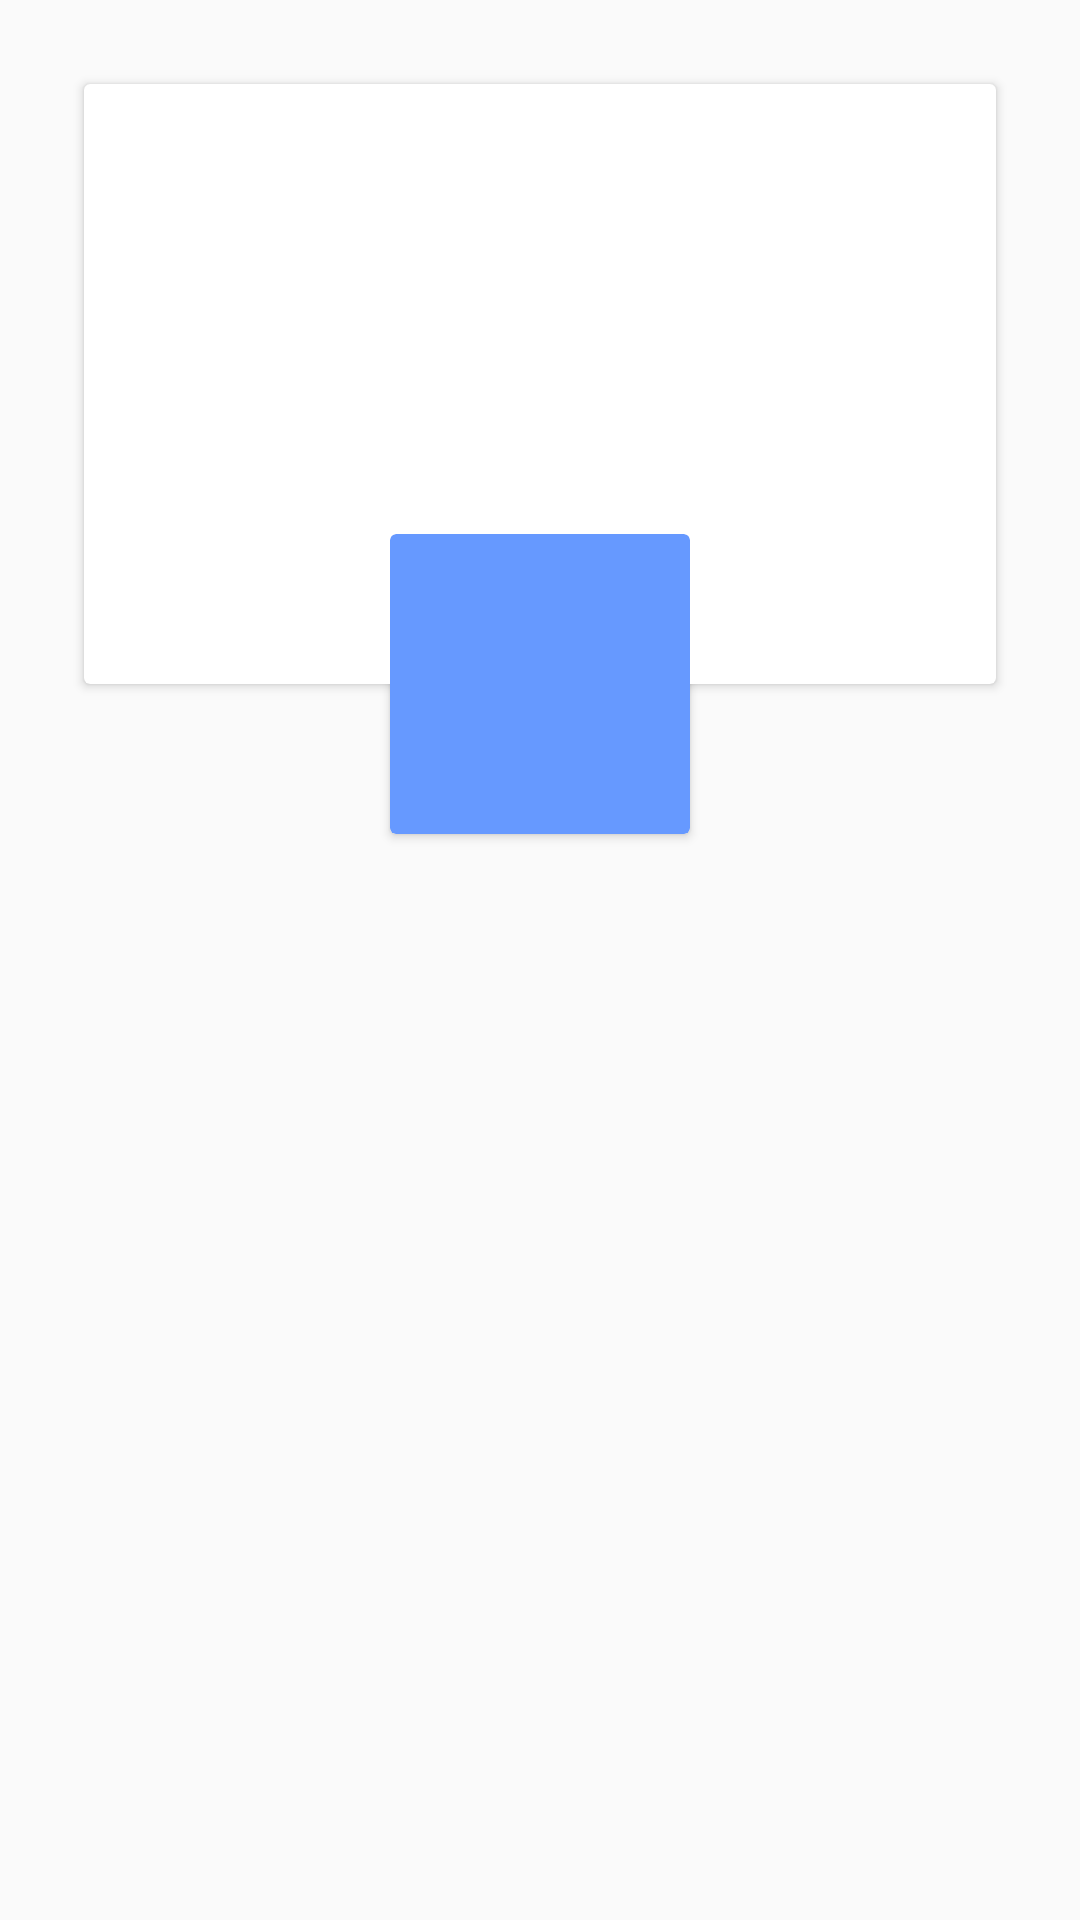

Produce the Android XML layout that renders to this screen, including the resource entries it uses.
<!-- AndroidManifest.xml: application theme ShopHopAppTheme -->
<!-- res/layout/sample.xml -->
<?xml version="1.0" encoding="utf-8"?>
<androidx.constraintlayout.widget.ConstraintLayout
    xmlns:android="http://schemas.android.com/apk/res/android"
    xmlns:app="http://schemas.android.com/apk/res-auto"
    xmlns:tools="http://schemas.android.com/tools"
    android:layout_width="match_parent"
    android:layout_height="match_parent"
    android:orientation="vertical"
    android:padding="20dp">

    <androidx.cardview.widget.CardView
        android:id="@+id/card_1"
        android:layout_width="0dp"
        android:layout_height="200dp"
        android:layout_marginLeft="8dp"
        android:layout_marginRight="8dp"
        android:layout_marginTop="8dp"
        app:layout_constraintLeft_toLeftOf="parent"
        app:layout_constraintRight_toRightOf="parent"
        app:layout_constraintTop_toTopOf="parent" />

    <androidx.cardview.widget.CardView
        android:id="@+id/card_2"
        android:layout_width="100dp"
        android:layout_height="100dp"
        android:layout_marginBottom="8dp"
        android:layout_marginLeft="8dp"
        android:layout_marginRight="8dp"
        android:layout_marginTop="0dp"
        app:cardBackgroundColor="#69F"
        app:layout_constraintBottom_toBottomOf="@+id/card_1"
        app:layout_constraintLeft_toLeftOf="@+id/card_1"
        app:layout_constraintRight_toRightOf="@+id/card_1"
        app:layout_constraintTop_toBottomOf="@+id/card_1" />

</androidx.constraintlayout.widget.ConstraintLayout>
<!-- resources referenced by this layout -->
<resources>
  <style name="ShopHopAppTheme" parent="Theme.AppCompat.Light.NoActionBar">
          <item name="colorPrimary">@color/colorPrimary</item>
          <item name="colorPrimaryDark">@color/colorPrimaryDark</item>
          <item name="colorAccent">@color/colorAccent</item>
          <item name="drawerArrowStyle">@style/DrawerArrowStyle</item>
          <item name="titleTextColor">@color/white</item>
          <item name="android:typeface">serif</item>
          <item name="android:windowLayoutInDisplayCutoutMode" tools:ignore="NewApi">shortEdges</item>
      </style>
  <color name="colorPrimary">#1586e6</color>
  <color name="colorPrimaryDark">#1586e6</color>
  <color name="colorAccent">#010C4A</color>
  
      -
  <style name="DrawerArrowStyle" parent="Widget.AppCompat.DrawerArrowToggle">
          <item name="color">@color/white</item>
          <item name="icon">@drawable/elogo</item>
      </style>
  <color name="white">#ffffff</color>
  <!-- drawable elogo: png bitmap (drawable, 56491 bytes) -->
</resources>
